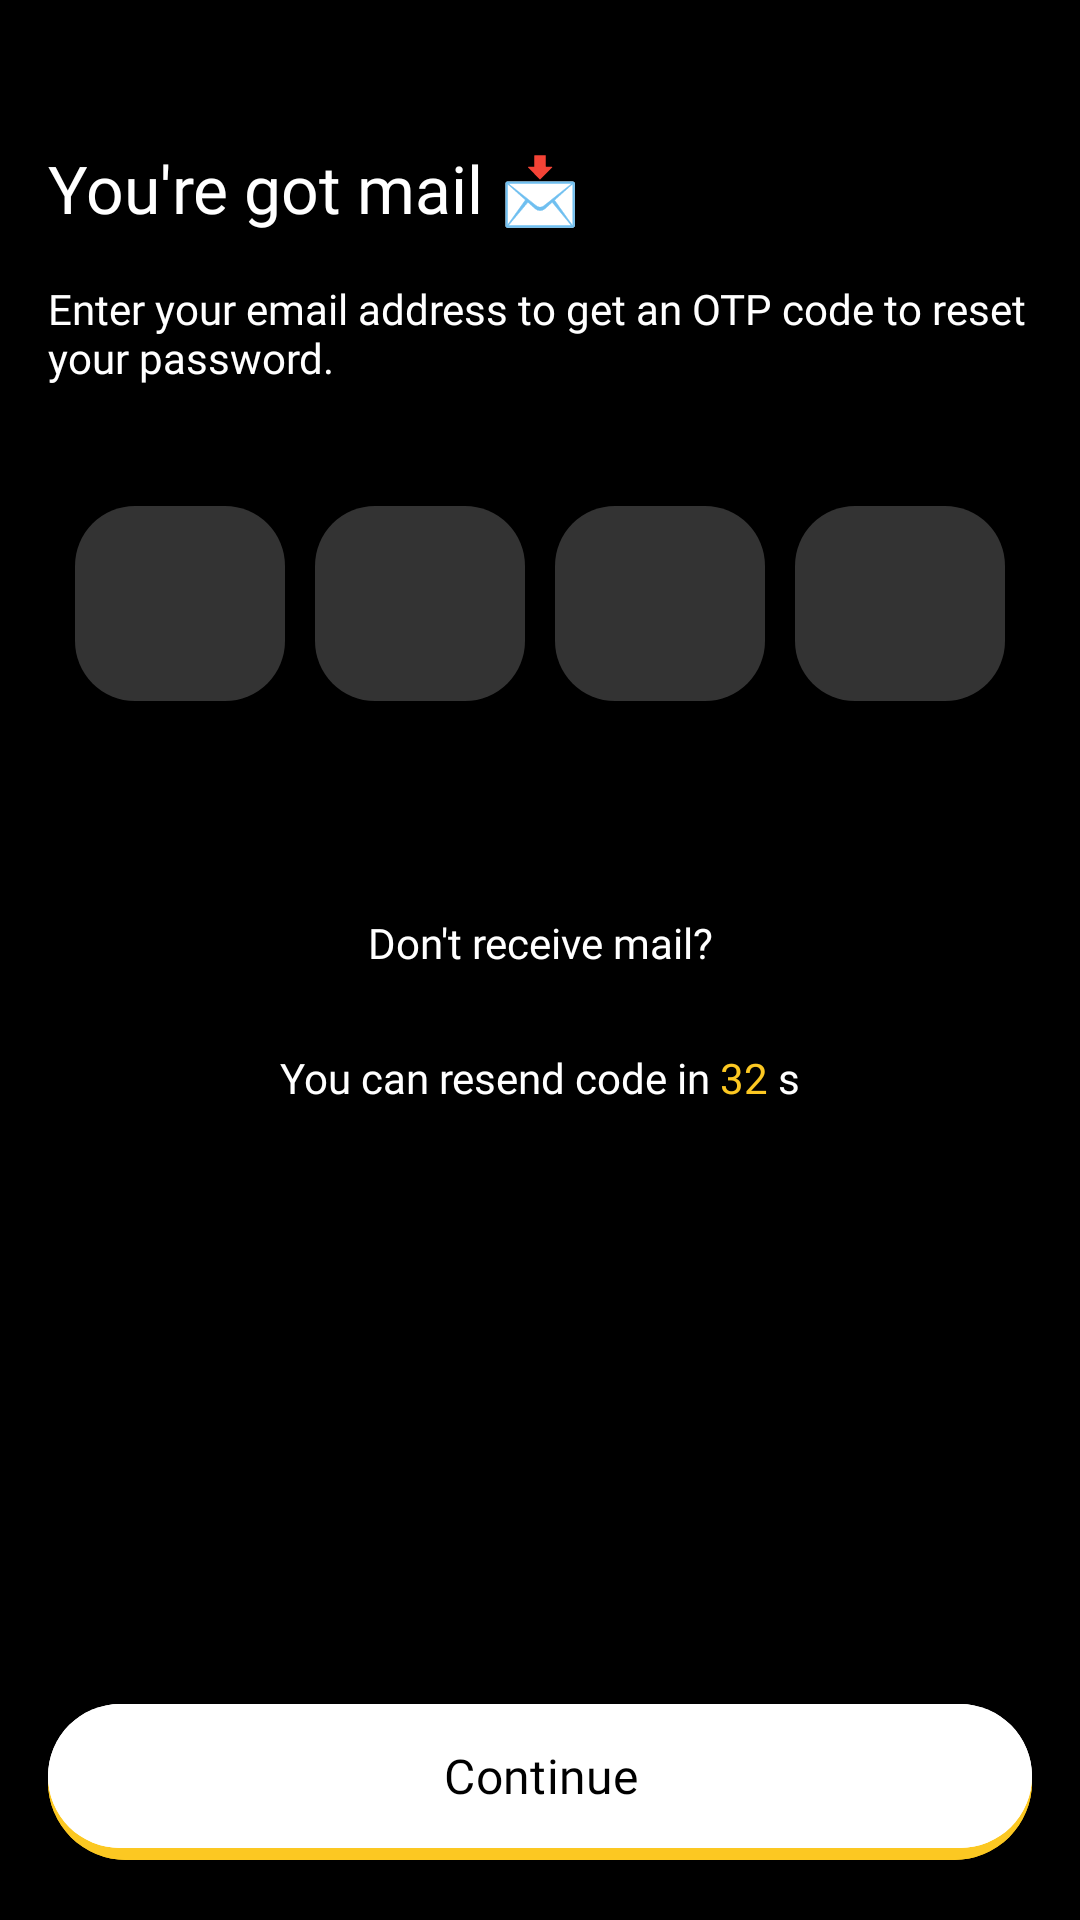

Produce the Android XML layout that renders to this screen, including the resource entries it uses.
<!-- AndroidManifest.xml: application theme Theme.HungryDevops -->
<!-- res/layout/activity_otp.xml -->
<?xml version="1.0" encoding="utf-8"?>
<androidx.constraintlayout.widget.ConstraintLayout xmlns:android="http://schemas.android.com/apk/res/android"
    xmlns:app="http://schemas.android.com/apk/res-auto"
    xmlns:tools="http://schemas.android.com/tools"
    android:layout_width="match_parent"
    android:layout_height="match_parent"
    android:id="@+id/constraint_otp"
    android:background="@color/black"
    tools:context=".activity.OtpActivity">

    <ImageView
        android:id="@+id/viewa"
        android:layout_width="match_parent"
        android:layout_height="32dp"
        app:layout_constraintTop_toTopOf="parent"/>

    <TextView
        android:id="@+id/tvHeading"
        android:layout_width="match_parent"
        android:layout_height="wrap_content"
        android:layout_marginHorizontal="16dp"
        android:textSize="22sp"
        android:gravity="start"
        android:textColor="@color/white"
        android:layout_marginTop="16dp"
        android:fontFamily="@font/semibold"
        android:text="You're got mail 📩"
        app:layout_constraintTop_toBottomOf="@+id/viewa"
        />

    <TextView
        android:id="@+id/tvSubHeading"
        android:layout_width="match_parent"
        android:layout_height="wrap_content"
        android:layout_marginHorizontal="16dp"
        android:gravity="start"
        android:layout_marginTop="16dp"
        android:fontFamily="@font/satoshi_regular"
        android:text="Enter your email address to get an OTP code to reset your password."
        android:textColor="@color/white"
        android:textSize="14sp"
        app:layout_constraintTop_toBottomOf="@+id/tvHeading"
        />

    <View
        android:id="@+id/viewb"
        android:layout_width="match_parent"
        android:layout_height="40dp"
        app:layout_constraintTop_toBottomOf="@+id/tvSubHeading"
        />

    <androidx.constraintlayout.widget.ConstraintLayout
        android:id="@+id/constraint"
        android:layout_width="match_parent"
        android:layout_height="wrap_content"
        android:layout_marginHorizontal="25dp"
        app:layout_constraintTop_toBottomOf="@+id/viewb"
        >

        <LinearLayout
            android:layout_width="match_parent"
            android:layout_height="wrap_content"
            android:weightSum="4"
            app:layout_constraintTop_toTopOf="parent"
            >
            <EditText
                android:id="@+id/edtOne"
                android:layout_width="0dp"
                android:layout_height="65dp"
                android:maxLength="1"
                android:layout_weight="1"
                android:inputType="number"
                android:fontFamily="@font/semibold"
                android:textColor="@color/white"
                android:textSize="20sp"
                android:gravity="center"
                android:digits="1234567890"
                android:background="@drawable/round_rect"
                android:padding="16dp"
                />

            <EditText
                android:id="@+id/edtTwo"
                android:layout_width="0dp"
                android:layout_height="65dp"
                android:maxLength="1"
                android:layout_weight="1"
                android:inputType="number"
                android:textColor="@color/white"
                android:textSize="20sp"
                android:fontFamily="@font/semibold"
                android:gravity="center"
                android:digits="1234567890"
                android:background="@drawable/round_rect"
                android:padding="16dp"
                android:layout_marginStart="10dp"
                />

            <EditText
                android:id="@+id/edtThree"
                android:layout_width="0dp"
                android:layout_height="65dp"
                android:maxLength="1"
                android:layout_weight="1"
                android:textColor="@color/white"
                android:textSize="20sp"
                android:fontFamily="@font/semibold"
                android:inputType="number"
                android:gravity="center"
                android:digits="1234567890"
                android:background="@drawable/round_rect"
                android:padding="16dp"
                android:layout_marginStart="10dp"
                />

            <EditText
                android:id="@+id/edtFour"
                android:layout_width="0dp"
                android:layout_height="65dp"
                android:maxLength="1"
                android:layout_weight="1"
                android:textColor="@color/white"
                android:fontFamily="@font/semibold"
                android:textSize="20sp"
                android:inputType="number"
                android:gravity="center"
                android:digits="1234567890"
                android:background="@drawable/round_rect"
                android:padding="16dp"
                android:layout_marginStart="10dp"
                />


        </LinearLayout>

    </androidx.constraintlayout.widget.ConstraintLayout>

    <View
        android:id="@+id/viewc"
        android:layout_width="match_parent"
        android:layout_height="50dp"
        app:layout_constraintTop_toBottomOf="@+id/constraint"
        />

    <TextView
        android:id="@+id/tv_dont_receive_mail"
        android:layout_width="match_parent"
        android:layout_height="wrap_content"
        android:layout_marginHorizontal="16dp"
        android:gravity="center"
        android:padding="5dp"
        android:layout_marginTop="16dp"
        android:fontFamily="@font/satoshi_regular"
        android:text="Don't receive mail?"
        android:textColor="@color/white"
        android:textSize="14sp"
        app:layout_constraintTop_toBottomOf="@+id/viewc"
        />

    <TextView
        android:id="@+id/tv_resend"
        android:layout_width="match_parent"
        android:layout_height="wrap_content"
        android:layout_marginHorizontal="16dp"
        android:gravity="center"
        android:padding="5dp"
        android:layout_marginTop="16dp"
        android:fontFamily="@font/satoshi_regular"
        android:text="@string/you_can_resend_in_32_s"
        android:textColor="@color/white"
        android:textSize="14sp"
        app:layout_constraintTop_toBottomOf="@+id/tv_dont_receive_mail"
        />


    <com.google.android.material.button.MaterialButton
        android:id="@+id/btn1"
        android:layout_width="match_parent"
        android:layout_height="60dp"
        android:layout_marginStart="16dp"
        android:layout_marginEnd="16dp"
        android:layout_marginBottom="16dp"
        app:cornerRadius="32dp"
        android:text="Sign in"
        android:textSize="16sp"
        android:textColor="@color/black"
        android:fontFamily="@font/semibold"
        android:backgroundTint="@color/secondary"
        app:layout_constraintBottom_toBottomOf="parent"
        />
    <com.google.android.material.button.MaterialButton
        android:id="@+id/btn2"
        android:layout_width="match_parent"
        android:layout_height="56dp"
        android:layout_marginStart="16dp"
        android:layout_marginEnd="16dp"
        android:layout_marginBottom="20dp"
        app:cornerRadius="32dp"
        android:text="Continue"
        android:textSize="16sp"
        android:textColor="@color/black"
        android:fontFamily="@font/semibold"
        android:backgroundTint="@color/white"
        app:layout_constraintBottom_toBottomOf="parent"
        />

</androidx.constraintlayout.widget.ConstraintLayout>
<!-- resources referenced by this layout -->
<resources>
  <color name="black">#FF000000</color>
  <color name="secondary">#FCC822</color>
  <color name="white">#FFFFFFFF</color>
  <!-- drawable round_rect (drawable) -->
  <?xml version="1.0" encoding="utf-8"?>
  <shape android:shape="rectangle" xmlns:android="http://schemas.android.com/apk/res/android">
      <corners android:radius="20dp"/>
      <solid android:color="@color/darkgray"/>
  </shape>
  <string name="you_can_resend_in_32_s">You can resend code in <font color="#FCC822">32</font> s</string>
  <style name="Theme.HungryDevops" parent="Base.Theme.HungryDevops" />
  <color name="darkgray">#333333</color>
  <style name="Base.Theme.HungryDevops" parent="Theme.Material3.Light.NoActionBar">
          <item name="android:windowIsTranslucent">true</item>
          <item name="colorPrimary">@color/primary</item>
          <item name="android:navigationBarColor">@color/primary</item>
          <item name="android:forceDarkAllowed" tools:targetApi="q">false</item>
          <item name="colorAccent">@color/secondary</item>
      </style>
  <color name="primary">#FF000000</color>
</resources>
